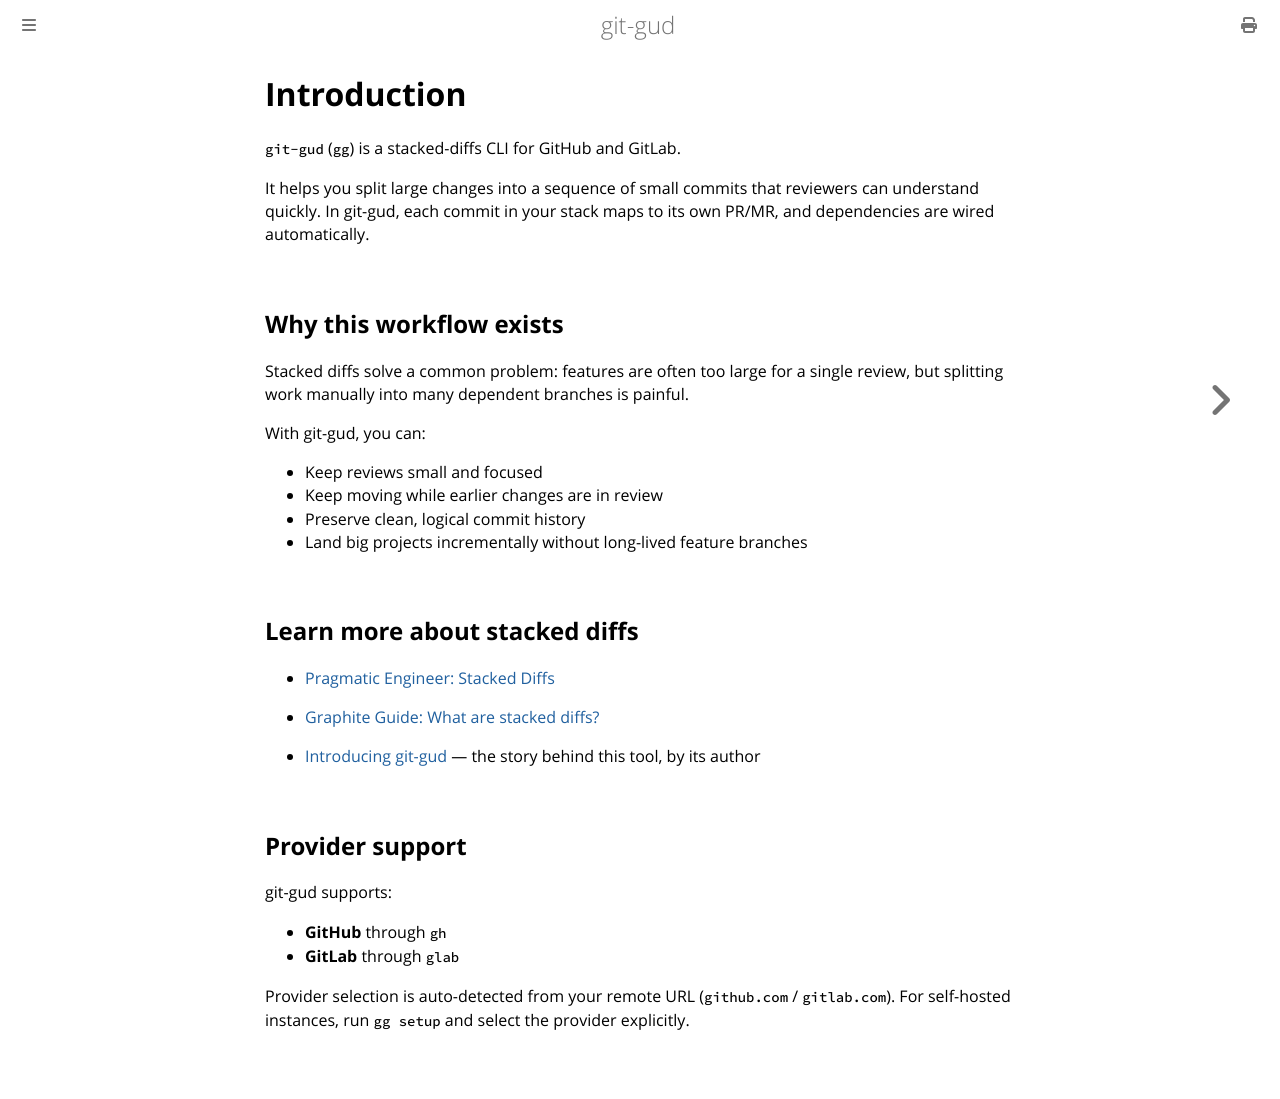

repository: mrmans0n/git-gud · page: pr-preview/pr-438/introduction.html · generator: mdbook

# Introduction

`git-gud` (`gg`) is a stacked-diffs CLI for GitHub and GitLab.

It helps you split large changes into a sequence of small commits that reviewers can understand quickly. In git-gud, each commit in your stack maps to its own PR/MR, and dependencies are wired automatically.

## Why this workflow exists

Stacked diffs solve a common problem: features are often too large for a single review, but splitting work manually into many dependent branches is painful.

With git-gud, you can:

- Keep reviews small and focused
- Keep moving while earlier changes are in review
- Preserve clean, logical commit history
- Land big projects incrementally without long-lived feature branches

## Learn more about stacked diffs

- [Pragmatic Engineer: Stacked Diffs](https://newsletter.pragmaticengineer.com/p/stacked-diffs)
- [Graphite Guide: What are stacked diffs?](https://graphite.com/guides/stacked-diffs)

- [Introducing git-gud](https://nlopez.io/introducing-git-gud-a-stacked-diffs-cli-for-github-and-gitlab/) — the story behind this tool, by its author

## Provider support

git-gud supports:

- **GitHub** through `gh`
- **GitLab** through `glab`

Provider selection is auto-detected from your remote URL (`github.com` / `gitlab.com`). For self-hosted instances, run `gg setup` and select the provider explicitly.
